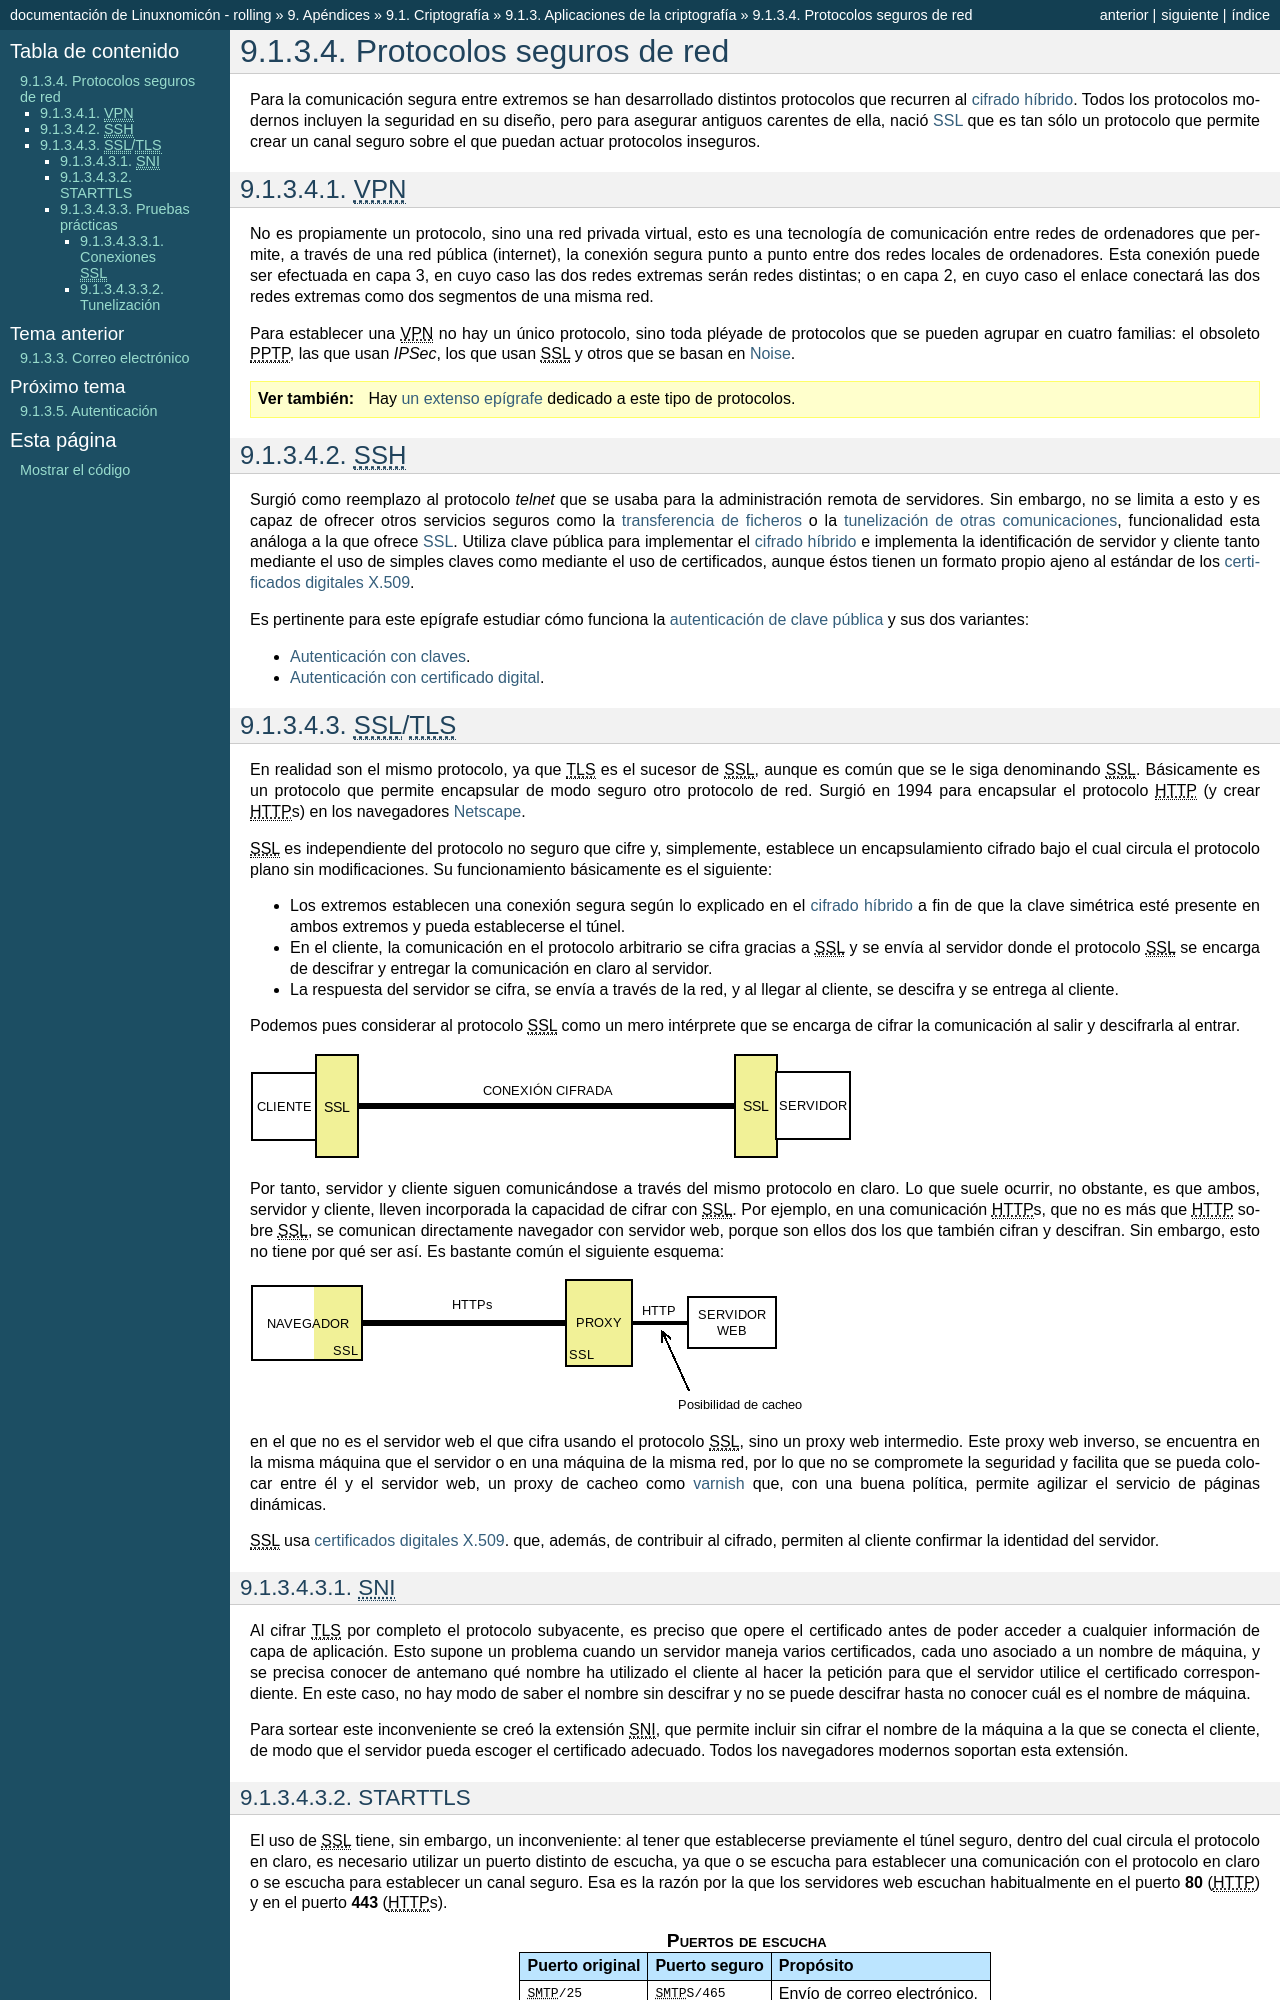

repository: sio2sio2/doc-linux · page: 98.apendice/01.cryto/03.aplicaciones/04.ssl.html · generator: sphinx

.. _proto-seguro:

*************************
Protocolos seguros de red
*************************
Para la comunicación segura entre extremos se han desarrollado distintos protocolos
que recurren al :ref:`cifrado híbrido <hibrido>`. Todos los protocolos modernos
incluyen la seguridad en su diseño, pero para asegurar antiguos carentes de
ella, nació :ref:`SSL <ssl>` que es tan sólo un protocolo que permite crear un
canal seguro sobre el que puedan actuar protocolos inseguros.

|VPN|
*****
No es propiamente un protocolo, sino una red privada virtual, esto es una
tecnología de comunicación entre redes de ordenadores que permite, a través de
una red pública (internet), la conexión segura punto a punto entre dos redes
locales de ordenadores. Esta conexión puede ser efectuada en capa 3, en cuyo
caso las dos redes extremas serán redes distintas; o en capa 2, en cuyo caso el
enlace conectará las dos redes extremas como dos segmentos de una misma red.

Para establecer una |VPN| no hay un único protocolo, sino toda pléyade de
protocolos que se pueden agrupar en cuatro familias: el obsoleto |PPTP|, las que
usan *IPSec*, los que usan |SSL| y otros que se basan en Noise_.

.. seealso:: Hay :ref:`un extenso epígrafe <vpn>` dedicado a este tipo de
   protocolos.

.. _crypto-ssh:

|SSH|
*****
Surgió como reemplazo al protocolo *telnet* que se usaba para la administración
remota de servidores. Sin embargo, no se limita a esto y es capaz de ofrecer
otros servicios seguros como la :ref:`transferencia de ficheros <ssh-ftp>` o la
:ref:`tunelización de otras comunicaciones <tunel-ssh>`, funcionalidad esta
análoga a la que ofrece :ref:`SSL <ssl>`. Utiliza clave pública para
implementar el :ref:`cifrado híbrido <hibrido>` e implementa la identificación
de servidor y cliente tanto mediante el uso de simples claves como mediante el
uso de certificados, aunque éstos tienen un formato propio ajeno al estándar de
los :ref:`certificados digitales X.509 <cert-digital>`.

Es pertinente para este epígrafe estudiar cómo funciona la :ref:`autenticación
de clave pública <ssh-cert>` y sus dos variantes:

+ :ref:`Autenticación con claves <ssh-auth-keys>`.
+ :ref:`Autenticación con certificado digital <ssh-auth-certs>`.

.. _ssl:

|SSL|/|TLS|
***********
En realidad son el mismo protocolo, ya que |TLS| es el sucesor de |SSL|, aunque
es común que se le siga denominando |SSL|. Básicamente es un protocolo que
permite encapsular de modo seguro otro protocolo de red. Surgió en 1994 para
encapsular el protocolo |HTTP| (y crear |HTTP|\ s) en los navegadores Netscape_.

|SSL| es independiente del protocolo no seguro que cifre y, simplemente,
establece un encapsulamiento cifrado bajo el cual circula el protocolo plano sin
modificaciones. Su funcionamiento básicamente es el siguiente:

* Los extremos establecen una conexión segura según lo explicado en el
  :ref:`cifrado híbrido <hibrido>` a fin de que la clave simétrica esté presente
  en ambos extremos y pueda establecerse el túnel.
* En el cliente, la comunicación en el protocolo arbitrario se cifra gracias a
  |SSL| y se envía al servidor donde el protocolo |SSL| se encarga de descifrar
  y entregar la comunicación en claro al servidor.
* La respuesta del servidor se cifra, se envía a través de la red, y al llegar
  al cliente, se descifra y se entrega al cliente.

Podemos pues considerar al protocolo |SSL| como un mero intérprete que se
encarga de cifrar la comunicación al salir y descifrarla al entrar.

.. image:: files/ssl.png

Por tanto, servidor y cliente siguen comunicándose a través del mismo protocolo
en claro. Lo que suele ocurrir, no obstante, es que ambos, servidor y cliente,
lleven incorporada la capacidad de cifrar con |SSL|. Por ejemplo, en una
comunicación |HTTP|\ s, que no es más que |HTTP| sobre |SSL|, se comunican
directamente navegador con servidor web, porque son ellos dos los que también
cifran y descifran. Sin embargo, esto no tiene por qué ser así. Es bastante
común el siguiente esquema:

.. image:: files/https.png

en el que no es el servidor web el que cifra usando el protocolo |SSL|, sino un
proxy web intermedio. Este proxy web inverso, se encuentra en la misma máquina
que el servidor o en una máquina de la misma red, por lo que no se compromete la
seguridad y facilita que se pueda colocar entre él y el servidor web, un proxy
de cacheo como varnish_ que, con una buena política, permite agilizar el
servicio de páginas dinámicas.

|SSL| usa :ref:`certificados digitales X.509 <cert-digital>`. que, además,
de contribuir al cifrado, permiten al cliente confirmar la identidad del
servidor.

.. _sni:
